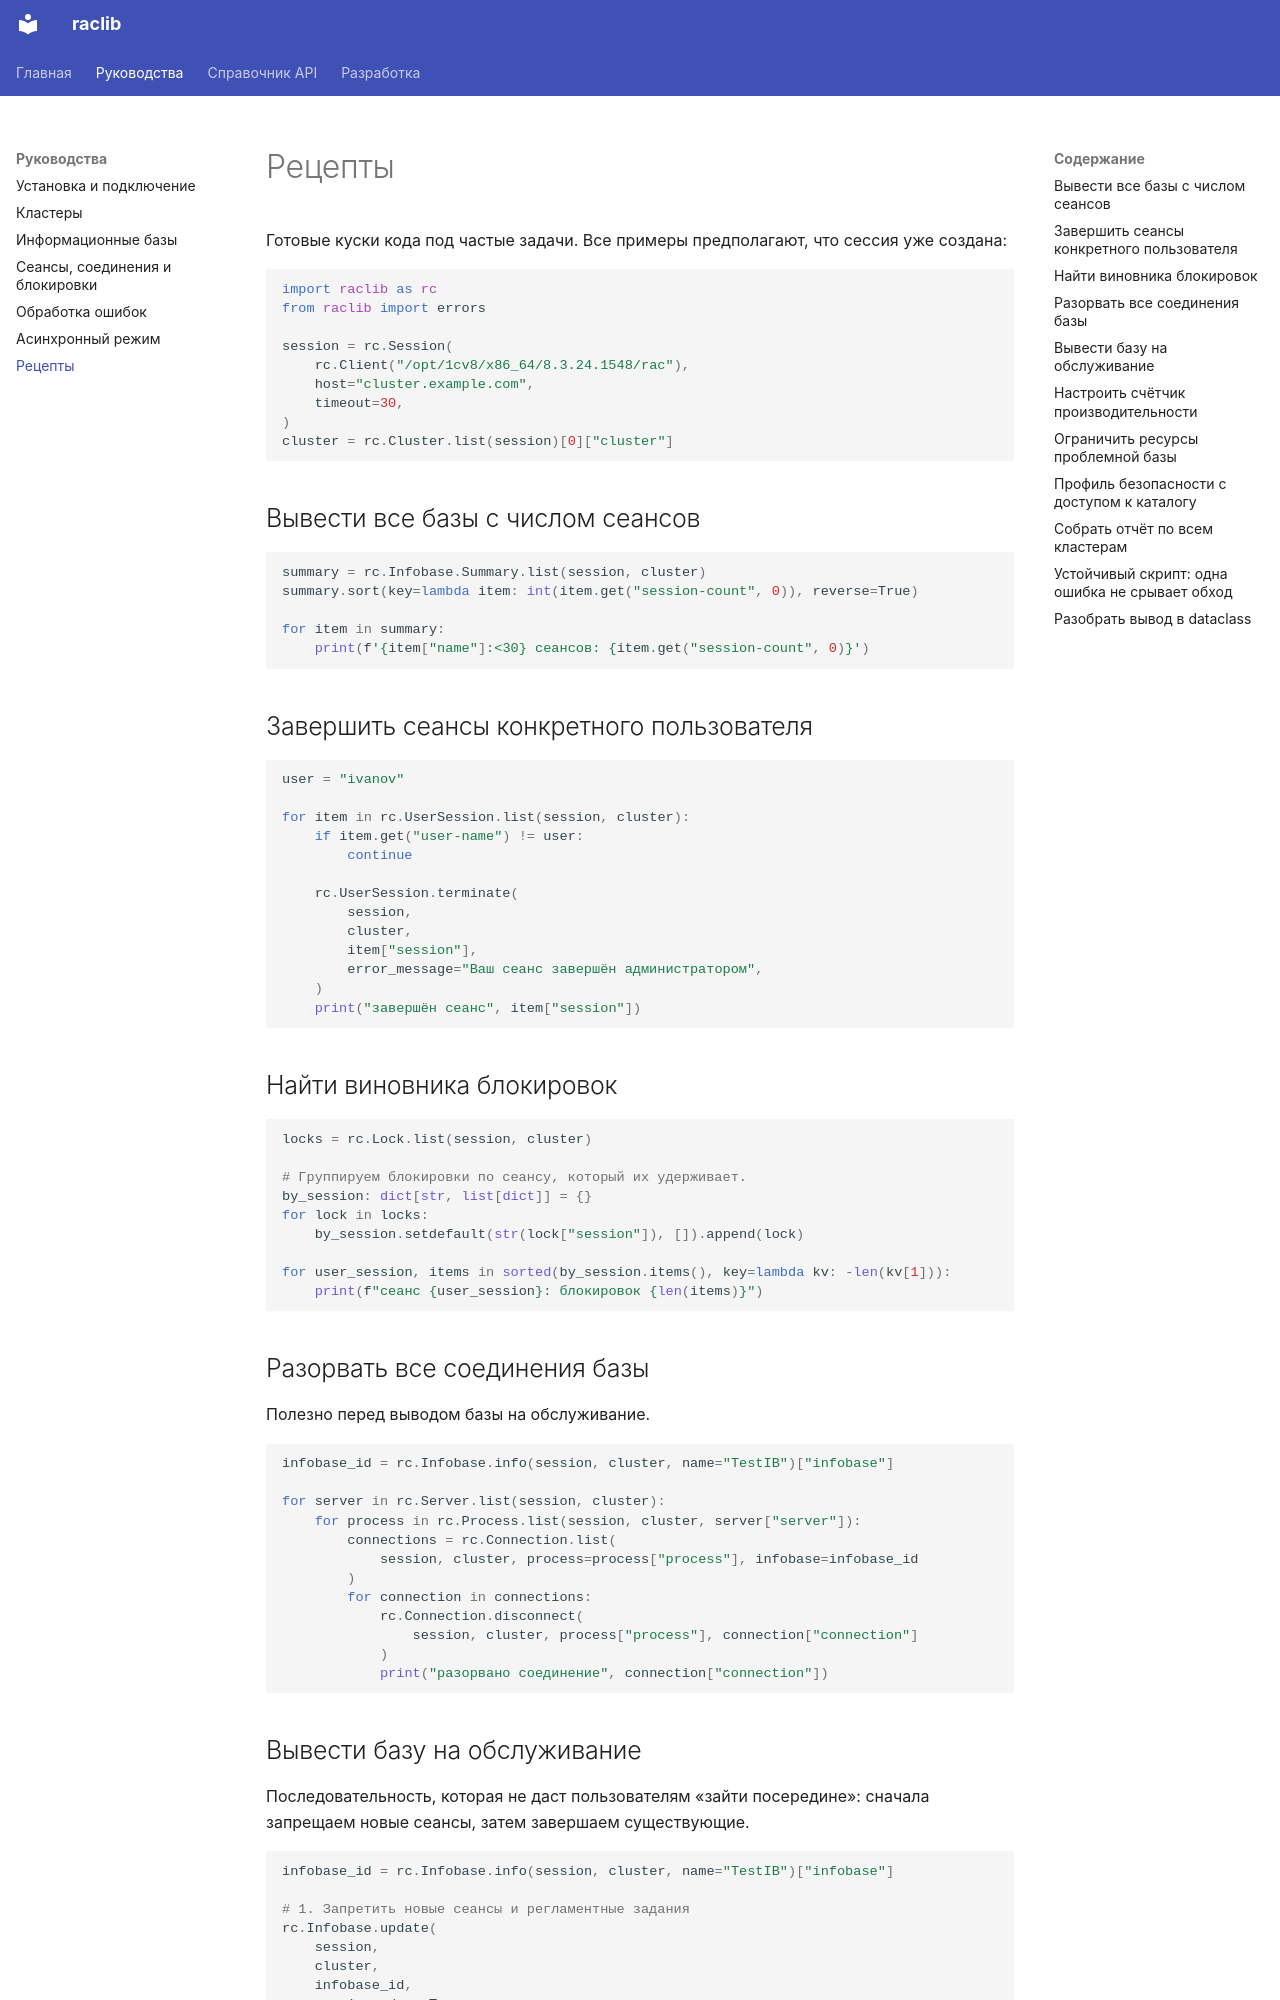

repository: bqio/raclib · page: guides/recipes/index.html · generator: mkdocs

# Рецепты

Готовые куски кода под частые задачи. Все примеры предполагают, что сессия уже
создана:

```python
import raclib as rc
from raclib import errors

session = rc.Session(
    rc.Client("/opt/1cv8/x86_64/8.3.24.1548/rac"),
    host="cluster.example.com",
    timeout=30,
)
cluster = rc.Cluster.list(session)[0]["cluster"]
```

## Вывести все базы с числом сеансов

```python
summary = rc.Infobase.Summary.list(session, cluster)
summary.sort(key=lambda item: int(item.get("session-count", 0)), reverse=True)

for item in summary:
    print(f'{item["name"]:<30} сеансов: {item.get("session-count", 0)}')
```

## Завершить сеансы конкретного пользователя

```python
user = "ivanov"

for item in rc.UserSession.list(session, cluster):
    if item.get("user-name") != user:
        continue

    rc.UserSession.terminate(
        session,
        cluster,
        item["session"],
        error_message="Ваш сеанс завершён администратором",
    )
    print("завершён сеанс", item["session"])
```

## Найти виновника блокировок

```python
locks = rc.Lock.list(session, cluster)

# Группируем блокировки по сеансу, который их удерживает.
by_session: dict[str, list[dict]] = {}
for lock in locks:
    by_session.setdefault(str(lock["session"]), []).append(lock)

for user_session, items in sorted(by_session.items(), key=lambda kv: -len(kv[1])):
    print(f"сеанс {user_session}: блокировок {len(items)}")
```

## Разорвать все соединения базы

Полезно перед выводом базы на обслуживание.

```python
infobase_id = rc.Infobase.info(session, cluster, name="TestIB")["infobase"]

for server in rc.Server.list(session, cluster):
    for process in rc.Process.list(session, cluster, server["server"]):
        connections = rc.Connection.list(
            session, cluster, process=process["process"], infobase=infobase_id
        )
        for connection in connections:
            rc.Connection.disconnect(
                session, cluster, process["process"], connection["connection"]
            )
            print("разорвано соединение", connection["connection"])
```
